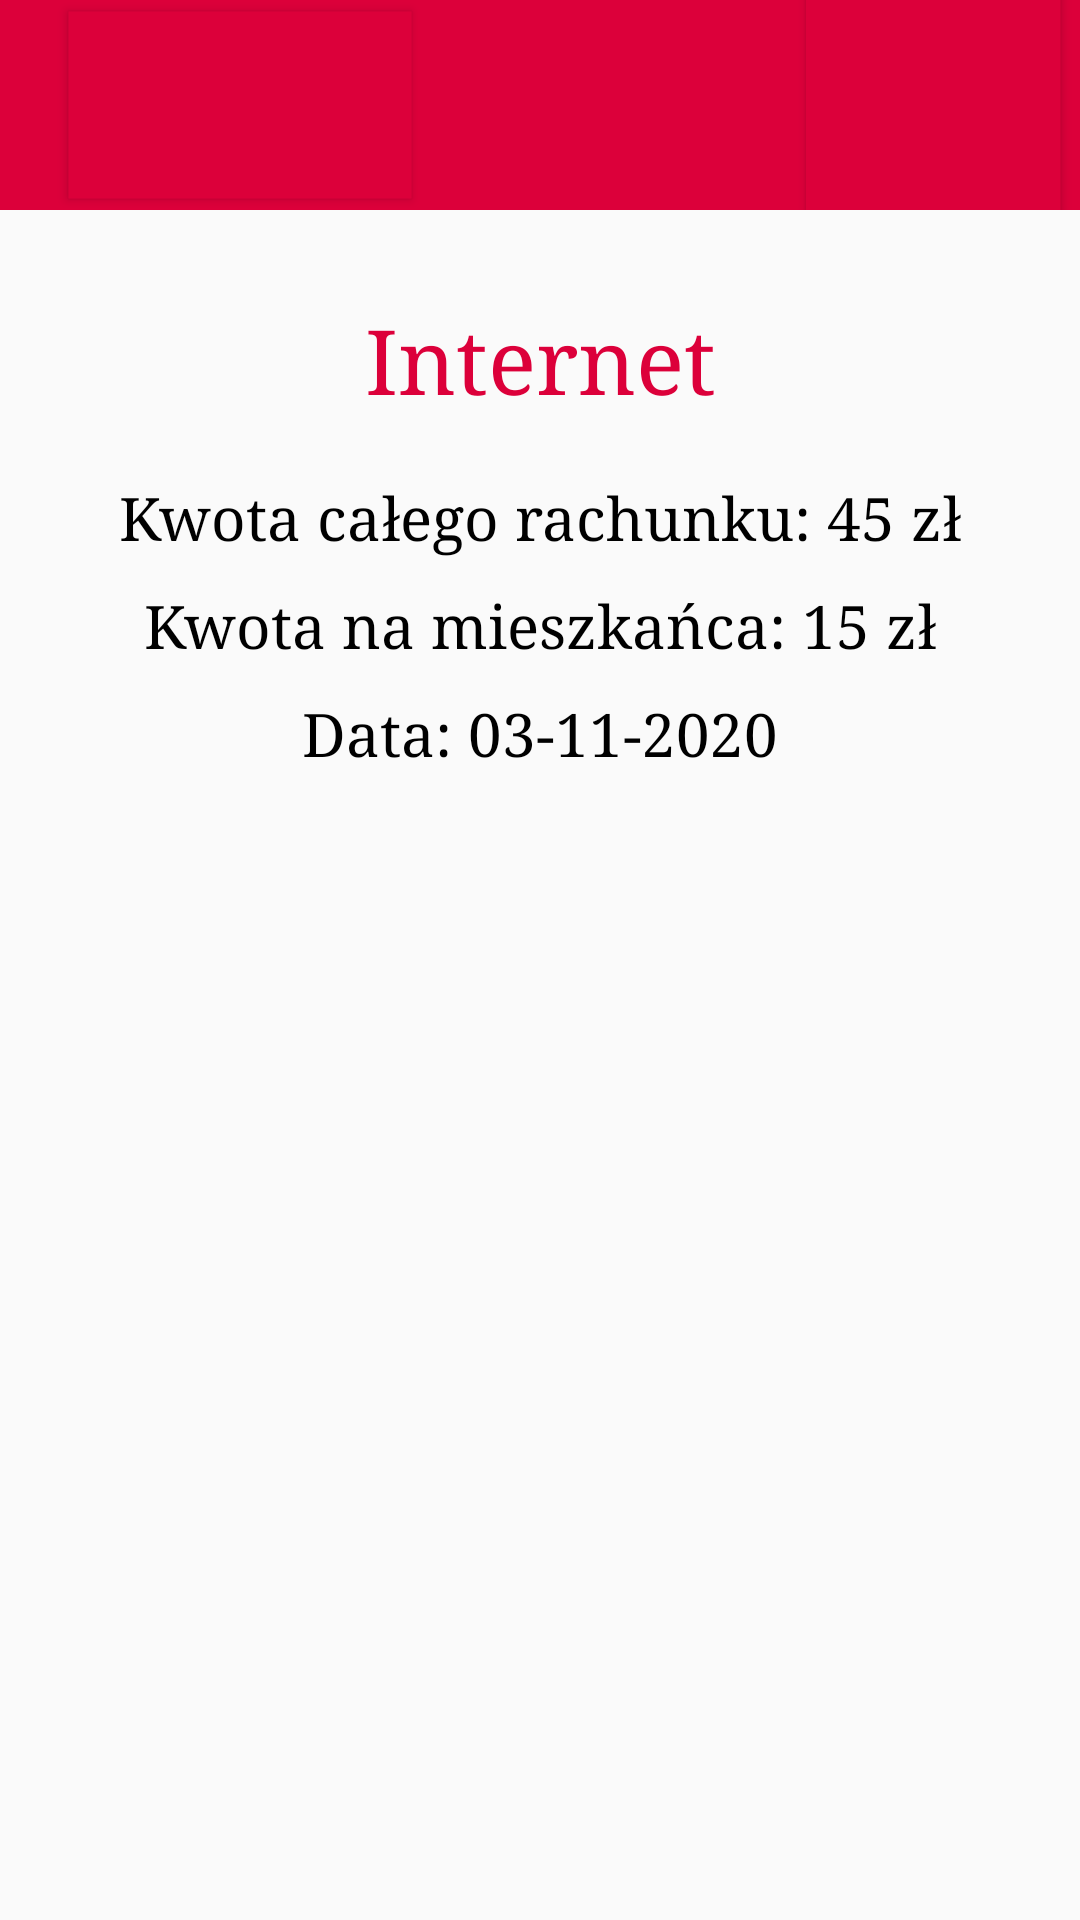

Here is an Android app screen rendered from its layout file. Give the layout XML and the strings, colors and styles it references.
<!-- AndroidManifest.xml: application theme Theme.AppCompat.Light.NoActionBar -->
<!-- res/layout/activity_bills_details_user.xml -->
<?xml version="1.0" encoding="utf-8"?>
<androidx.constraintlayout.widget.ConstraintLayout xmlns:android="http://schemas.android.com/apk/res/android"
    xmlns:app="http://schemas.android.com/apk/res-auto"
    xmlns:tools="http://schemas.android.com/tools"
    android:id="@+id/container"
    android:layout_width="match_parent"
    android:layout_height="match_parent"

    tools:context=".MainActivity"
    >
    <LinearLayout
        android:layout_width="match_parent"
        android:layout_height="70dp"
        tools:ignore="MissingConstraints">

        <androidx.appcompat.widget.Toolbar
            android:id="@+id/toolbar"
            android:layout_width="match_parent"
            android:layout_height="match_parent"
            android:background="#dc003a"
            android:minHeight="?attr/actionBarSize"
            android:theme="@style/ThemeOverlay.AppCompat.Dark.ActionBar"
            app:popupTheme="@style/ThemeOverlay.AppCompat.Light">

            <Button
                android:id="@+id/back"
                android:layout_width="wrap_content"
                android:layout_height="wrap_content"
                android:layout_marginStart="36dp"
                android:background="#dc003a"
                android:drawableStart="@drawable/back32"
                android:scaleX="1.3"
                android:scaleY="1.3" />

            <Button
                android:id="@+id/logout"
                android:layout_width="50dp"
                android:layout_height="50dp"
                android:layout_gravity="right"
                android:layout_marginEnd="24dp"
                android:adjustViewBounds="true"
                android:background="#dc003a"
                android:drawableStart="@drawable/exit"
                android:scaleX="1.7"
                android:scaleY="1.7" />

        </androidx.appcompat.widget.Toolbar>
    </LinearLayout>

    <TextView
        android:id="@+id/name"
        android:layout_width="wrap_content"
        android:layout_height="wrap_content"
        android:gravity="center_horizontal"
        android:text="Internet"
        android:textColor="#dc003a"
        android:textSize="30sp"
        android:typeface="serif"
        android:layout_marginTop="100dp"
        app:layout_constraintBottom_toTopOf="@+id/amount"
        app:layout_constraintEnd_toEndOf="parent"
        app:layout_constraintStart_toStartOf="parent"
        app:layout_constraintTop_toTopOf="parent" />


    <TextView
        android:id="@+id/amount"
        android:layout_width="wrap_content"
        android:layout_height="wrap_content"
        android:gravity="center_horizontal"
        android:text="Kwota całego rachunku: 45 zł"
        android:textColor="@android:color/black"
        android:textSize="20sp"
        android:typeface="serif"
        android:layout_marginTop="20dp"
        app:layout_constraintBottom_toTopOf="@+id/amount_flatmember"
        app:layout_constraintEnd_toEndOf="parent"
        app:layout_constraintStart_toStartOf="parent"
        app:layout_constraintTop_toBottomOf="@id/name"/>

    <TextView
        android:id="@+id/amount_flatmember"
        android:layout_width="wrap_content"
        android:layout_height="wrap_content"
        android:gravity="center_horizontal"
        android:text="Kwota na mieszkańca: 15 zł"
        android:textColor="@android:color/black"
        android:textSize="20sp"
        android:typeface="serif"
        android:layout_marginTop="10dp"
        app:layout_constraintBottom_toTopOf="@+id/date"
        app:layout_constraintEnd_toEndOf="parent"
        app:layout_constraintStart_toStartOf="parent"
        app:layout_constraintTop_toBottomOf="@id/amount" />

    <TextView
        android:id="@+id/date"
        android:layout_width="wrap_content"
        android:layout_height="wrap_content"
        android:gravity="center_horizontal"
        android:text="Data: 03-11-2020"
        android:textColor="@android:color/black"
        android:textSize="20sp"
        android:typeface="serif"
        android:layout_marginTop="10dp"
        app:layout_constraintEnd_toEndOf="parent"
        app:layout_constraintStart_toStartOf="parent"
        app:layout_constraintTop_toBottomOf="@id/amount_flatmember" />

    <ListView

        android:id="@+id/listViewMembers"
        android:layout_width="wrap_content"
        android:layout_height="wrap_content"
        android:layout_marginTop="20dp"
        app:layout_constraintEnd_toEndOf="parent"
        app:layout_constraintStart_toStartOf="parent"
        app:layout_constraintTop_toBottomOf="@id/date"
        tools:ignore="MissingConstraints" />


</androidx.constraintlayout.widget.ConstraintLayout>
<!-- resources referenced by this layout -->
<resources>

</resources>
